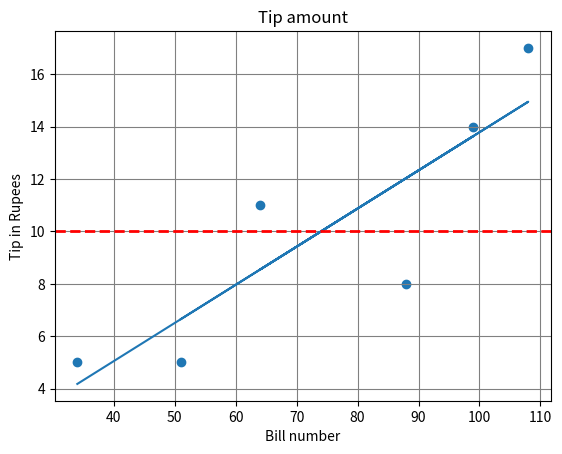

Source code (Python):
import matplotlib.pyplot as plt
from statistics import mean
import numpy as np

bill = np.array([34,108,64,88,99,51])
tip = np.array([5,17,11,8,14,5])

#Assigning x as bill and y as tip
x = bill
y = tip

#Mean of the x and y
xbar = mean(x)
ybar = mean (y)

def best_fit_slope_intercept(x,y,xbar,ybar):
    b1=((xbar*ybar)-mean(x*y))/((xbar**2)-mean(x**2))
    b0 = ybar - b1*xbar
    return b1,b0

b1,b0 = best_fit_slope_intercept(x,y,xbar,ybar)

#To print the values of slope and intercept
print(b1,b0)

regression_line = [(b1*i)+b0 for i in x]
#To plot the regression line
plt.plot(x,regression_line)

tip_mean=np.mean(tip)

#To produce a scatter plot of meal vs tip
plt.scatter(bill,tip)

#To produce a horizontal red line at the mean of the tips
plt.axhline(tip_mean,color='red',linewidth=2,linestyle='dashed') 
plt.title("Tip amount")
plt.xlabel("Bill number")
plt.ylabel("Tip in Rupees")
plt.grid(True,color='grey')
plt.show()




